6-way image classification set "traffic_sign_dataset" from GitHub (manelpuig/my_rUBot_mecanum); label vocabulary: forbidden, give way, left, nothing, right, stop.

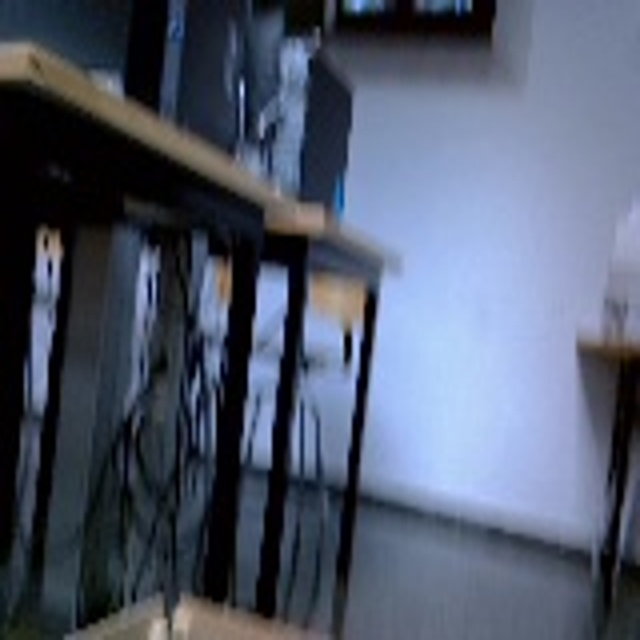
Label: nothing

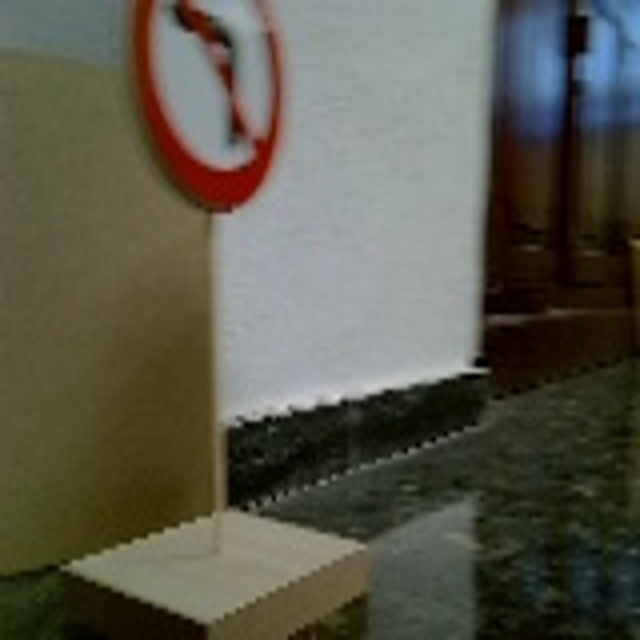
Label: left

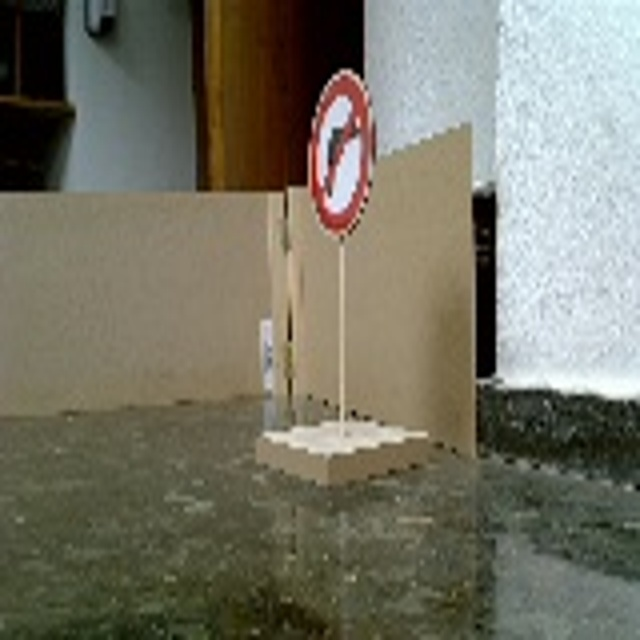
Label: right

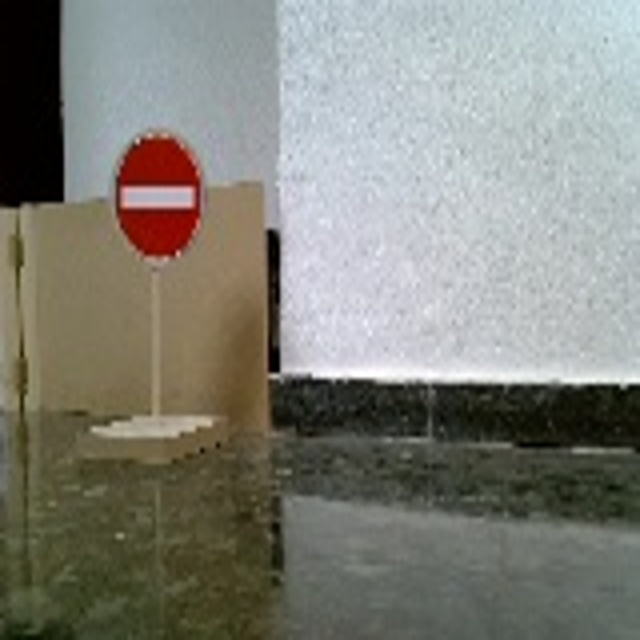
Label: forbidden

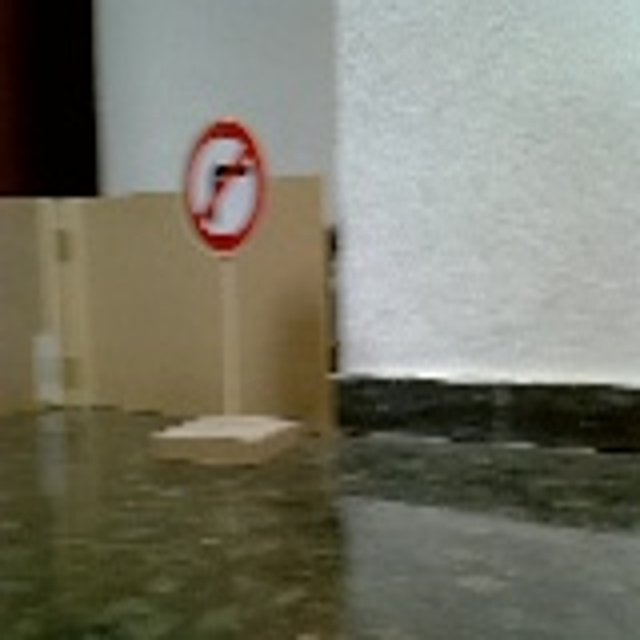
Label: right

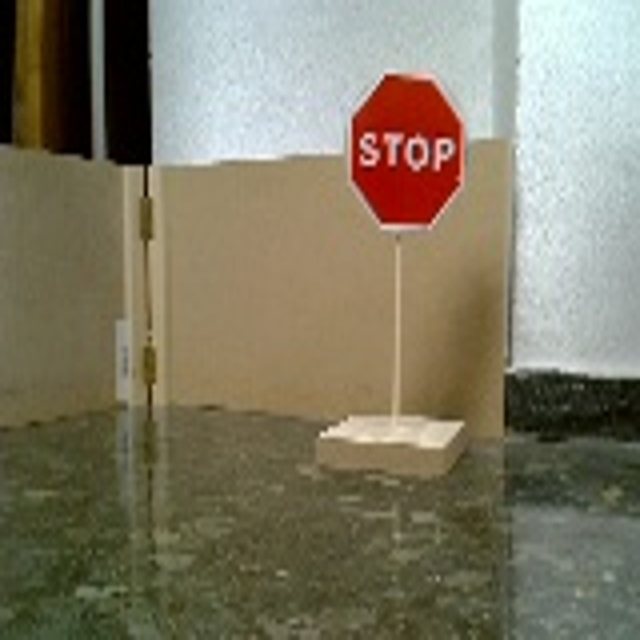
Label: stop
